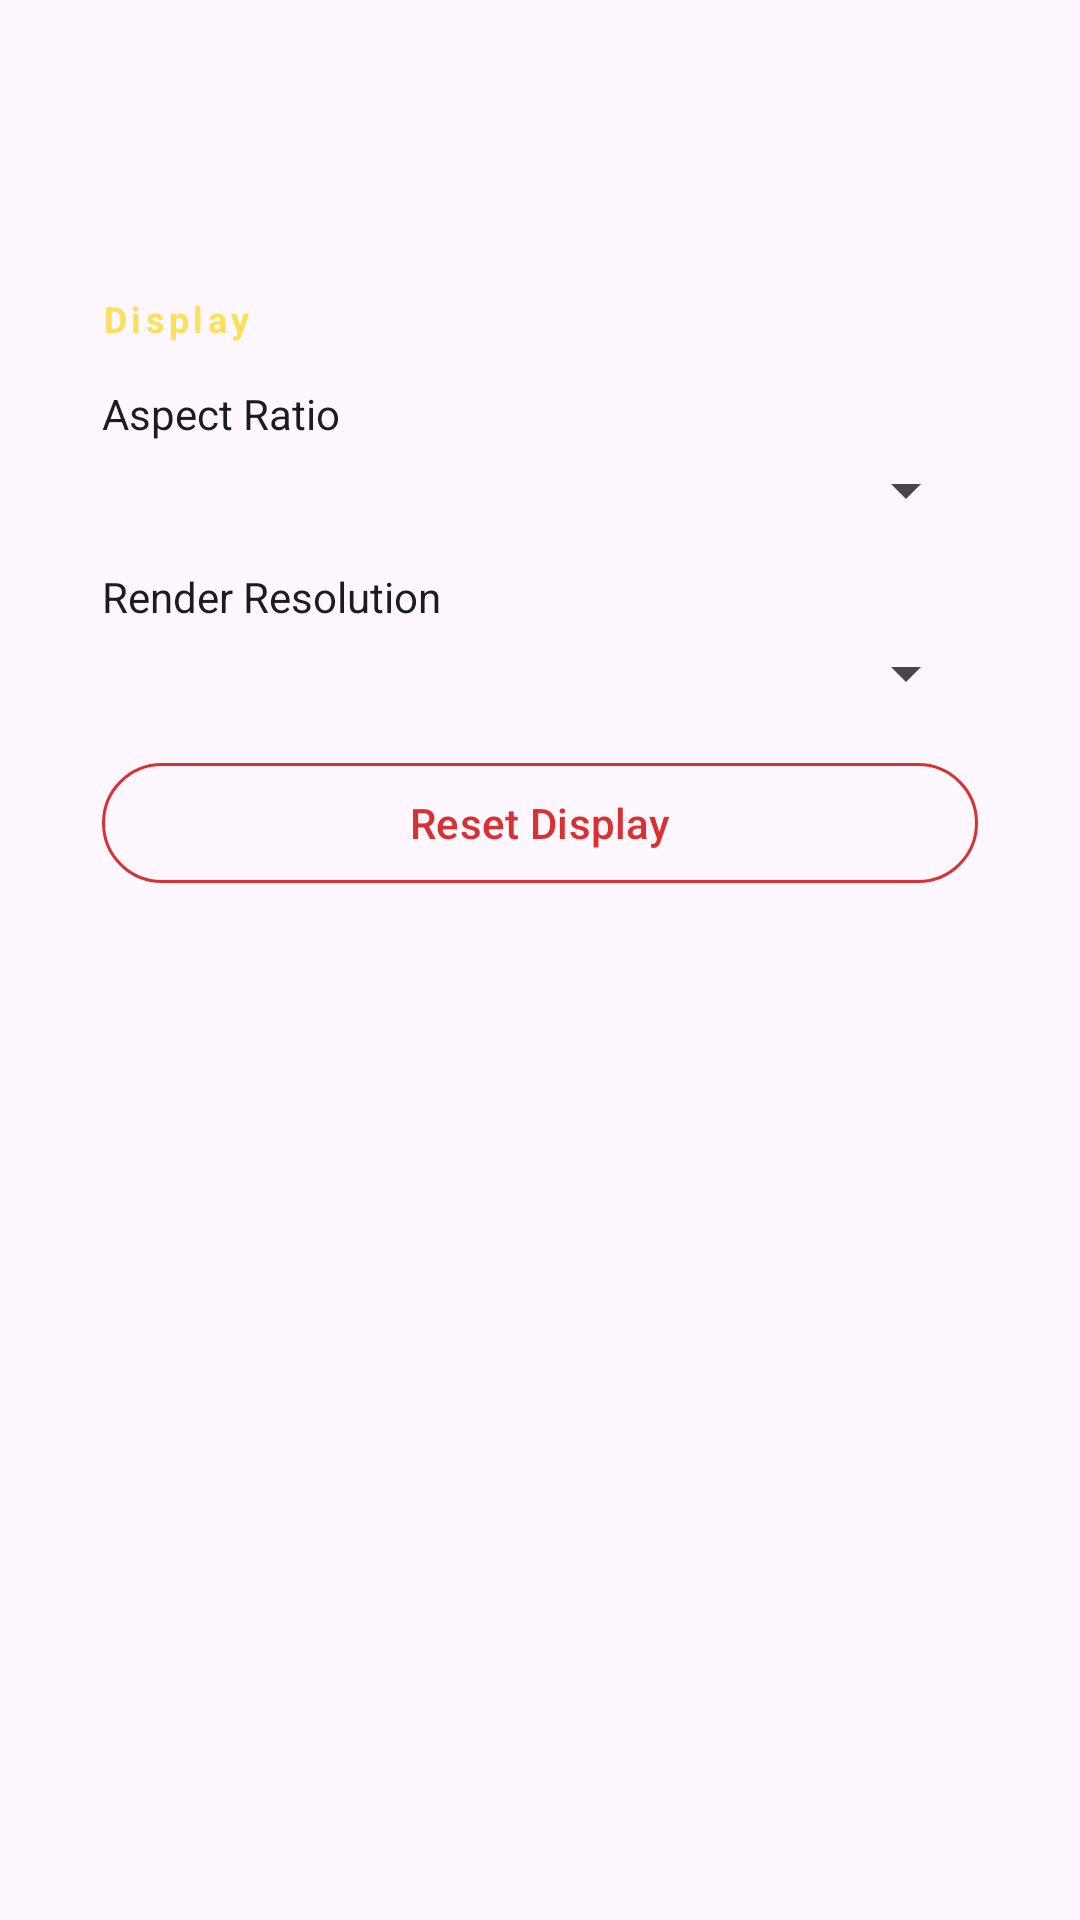

Reconstruct the res/layout file that produces this screen, plus the resources it refers to.
<!-- AndroidManifest.xml: application theme Theme.Nin64 -->
<!-- res/layout/activity_game_display_settings.xml -->
<?xml version="1.0" encoding="utf-8"?>
<LinearLayout xmlns:android="http://schemas.android.com/apk/res/android"
    xmlns:app="http://schemas.android.com/apk/res-auto"
    android:id="@+id/gameDisplaySettingsRoot"
    android:layout_width="match_parent"
    android:layout_height="match_parent"
    android:background="?attr/colorSurface"
    android:orientation="vertical">

    <LinearLayout
        android:id="@+id/topBar"
        android:layout_width="match_parent"
        android:layout_height="64dp"
        android:gravity="center_vertical"
        android:orientation="horizontal"
        android:paddingStart="4dp"
        android:paddingEnd="16dp">

        <ImageButton
            android:id="@+id/backButton"
            android:layout_width="48dp"
            android:layout_height="48dp"
            android:background="?attr/selectableItemBackgroundBorderless"
            android:contentDescription="@string/navigate_up"
            android:src="@drawable/ic_back" />

        <TextView
            android:id="@+id/titleText"
            android:layout_width="0dp"
            android:layout_height="wrap_content"
            android:layout_weight="1"
            android:paddingStart="8dp"
            android:textColor="?attr/colorOnSurface"
            android:textSize="20sp"
            android:textStyle="bold" />
    </LinearLayout>

    <ScrollView
        android:id="@+id/displayScroll"
        android:layout_width="match_parent"
        android:layout_height="0dp"
        android:layout_weight="1">

        <LinearLayout
            android:layout_width="match_parent"
            android:layout_height="wrap_content"
            android:orientation="vertical"
            android:padding="16dp">

            <LinearLayout
                android:id="@+id/displayCard"
                android:layout_width="match_parent"
                android:layout_height="wrap_content"
                android:background="@drawable/bg_card_yellow"
                android:orientation="vertical"
                android:padding="18dp">

                <TextView
                    android:layout_width="match_parent"
                    android:layout_height="wrap_content"
                    android:letterSpacing="0.12"
                    android:text="@string/settings_display_header"
                    android:textColor="@color/brand_yellow"
                    android:textSize="12sp"
                    android:textStyle="bold" />

                <TextView
                    android:layout_width="match_parent"
                    android:layout_height="wrap_content"
                    android:layout_marginTop="14dp"
                    android:text="@string/settings_aspect_label"
                    android:textColor="?attr/colorOnSurface"
                    android:textSize="14sp" />

                <Spinner
                    android:id="@+id/aspectSpinner"
                    android:layout_width="match_parent"
                    android:layout_height="wrap_content"
                    android:layout_marginTop="4dp" />

                <TextView
                    android:layout_width="match_parent"
                    android:layout_height="wrap_content"
                    android:layout_marginTop="14dp"
                    android:text="@string/settings_resolution_label"
                    android:textColor="?attr/colorOnSurface"
                    android:textSize="14sp" />

                <Spinner
                    android:id="@+id/resolutionSpinner"
                    android:layout_width="match_parent"
                    android:layout_height="wrap_content"
                    android:layout_marginTop="4dp" />

                <com.google.android.material.button.MaterialButton
                    android:id="@+id/resetDisplayButton"
                    style="@style/Widget.Material3.Button.OutlinedButton"
                    android:layout_width="match_parent"
                    android:layout_height="wrap_content"
                    android:layout_marginTop="14dp"
                    android:text="@string/settings_reset_display"
                    android:textColor="@color/brand_red"
                    app:rippleColor="@color/brand_red"
                    app:strokeColor="@color/brand_red" />
            </LinearLayout>

            <FrameLayout
                android:id="@+id/displayNativeAdContainer"
                android:layout_width="match_parent"
                android:layout_height="wrap_content"
                android:layout_marginTop="12dp"
                android:visibility="gone" />
        </LinearLayout>
    </ScrollView>
</LinearLayout>
<!-- resources referenced by this layout -->
<resources>
  <color name="brand_red">#D93131</color>
  <color name="brand_yellow">#FEDF5A</color>
  <string name="navigate_up">Back</string>
  <string name="settings_aspect_label">Aspect Ratio</string>
  <string name="settings_display_header">Display</string>
  <string name="settings_reset_display">Reset Display</string>
  <string name="settings_resolution_label">Render Resolution</string>
  <style name="Theme.Nin64" parent="Theme.Material3.DayNight.NoActionBar">
          <item name="android:statusBarColor">@color/action</item>
          <item name="android:navigationBarColor">@color/panel</item>
          <item name="colorPrimary">@color/action</item>
          <item name="colorSecondary">@color/action_alt</item>
          <item name="android:windowLightStatusBar" tools:targetApi="23">false</item>
      </style>
  <color name="action">#4285F4</color>
  <color name="panel">#F5F5F5</color>
  <color name="action_alt">#FBBC05</color>
</resources>
